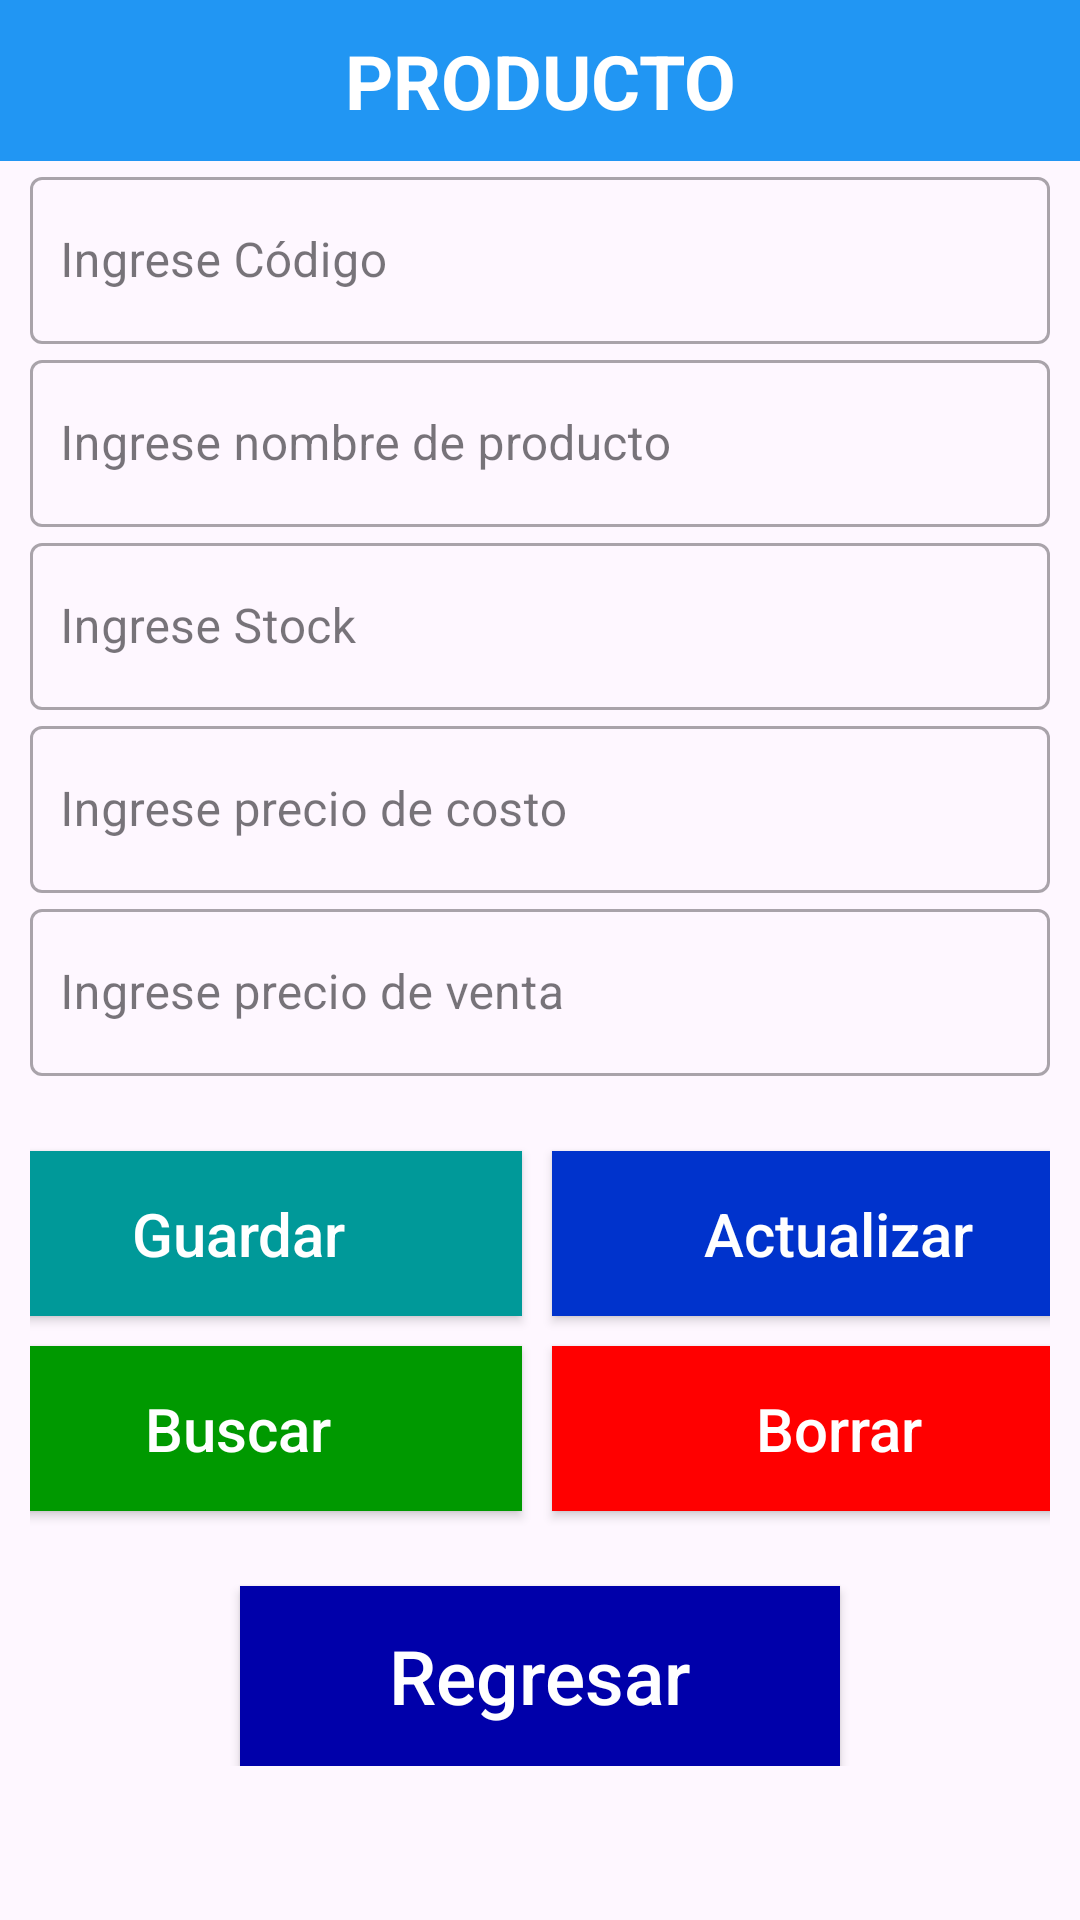

Write the Android layout XML for this screen, with the resource values it uses.
<!-- AndroidManifest.xml: application theme Theme.FBRealtimeDB -->
<!-- res/layout/activity_producto.xml -->
<?xml version="1.0" encoding="utf-8"?>
<androidx.constraintlayout.widget.ConstraintLayout xmlns:android="http://schemas.android.com/apk/res/android"
    xmlns:app="http://schemas.android.com/apk/res-auto"
    xmlns:tools="http://schemas.android.com/tools"
    android:layout_width="match_parent"
    android:layout_height="match_parent"
    android:orientation="vertical"
    tools:context=".MainActivity">

    <LinearLayout
        android:id="@+id/linearLayout4"
        android:layout_width="match_parent"
        android:layout_height="wrap_content">

        <TextView
            android:layout_width="match_parent"
            android:layout_height="match_parent"
            android:background="#2196F3"
            android:gravity="center"
            android:padding="10dp"
            android:text="PRODUCTO"
            android:textColor="@color/white"
            android:textSize="25dp"
            android:textStyle="bold" />

    </LinearLayout>

    <ScrollView
        android:layout_width="match_parent"
        android:layout_height="wrap_content"
        app:layout_constraintBottom_toBottomOf="parent"
        app:layout_constraintTop_toBottomOf="@+id/linearLayout4"
        app:layout_constraintVertical_bias="0.0">

        <LinearLayout
            android:layout_width="match_parent"
            android:layout_height="match_parent"
            android:layout_marginHorizontal="10dp"
            android:gravity="center_vertical"
            android:orientation="vertical">


            <com.google.android.material.textfield.TextInputLayout
                style="@style/Widget.MaterialComponents.TextInputLayout.OutlinedBox"
                android:layout_width="match_parent"

                android:layout_height="wrap_content">

                <com.google.android.material.textfield.TextInputEditText
                    android:id="@+id/etCodigo"
                    android:layout_width="match_parent"
                    android:layout_height="wrap_content"
                    android:hint="Ingrese Código"
                    android:inputType="number"
                    android:paddingHorizontal="10dp"
                    android:textColor="#2196F3" />

            </com.google.android.material.textfield.TextInputLayout>

            <com.google.android.material.textfield.TextInputLayout
                style="@style/Widget.MaterialComponents.TextInputLayout.OutlinedBox"
                android:layout_width="match_parent"

                android:layout_height="wrap_content">

                <com.google.android.material.textfield.TextInputEditText
                    android:id="@+id/etNomProducto"
                    android:layout_width="match_parent"
                    android:layout_height="wrap_content"
                    android:hint="Ingrese nombre de producto"
                    android:inputType="text"
                    android:paddingHorizontal="10dp"
                    android:textColor="#2196F3" />

            </com.google.android.material.textfield.TextInputLayout>

            <com.google.android.material.textfield.TextInputLayout
                style="@style/Widget.MaterialComponents.TextInputLayout.OutlinedBox"
                android:layout_width="match_parent"

                android:layout_height="wrap_content">

                <com.google.android.material.textfield.TextInputEditText
                    android:id="@+id/etStock"
                    android:layout_width="match_parent"
                    android:layout_height="wrap_content"
                    android:hint="Ingrese Stock"
                    android:inputType="number"
                    android:paddingHorizontal="10dp"
                    android:textColor="#2196F3" />

            </com.google.android.material.textfield.TextInputLayout>

            <com.google.android.material.textfield.TextInputLayout
                style="@style/Widget.MaterialComponents.TextInputLayout.OutlinedBox"
                android:layout_width="match_parent"

                android:layout_height="wrap_content">

                <com.google.android.material.textfield.TextInputEditText
                    android:id="@+id/etCosto"
                    android:layout_width="match_parent"
                    android:layout_height="wrap_content"
                    android:hint="Ingrese precio de costo"
                    android:inputType="numberDecimal"
                    android:paddingHorizontal="10dp"
                    android:textColor="#2196F3" />

            </com.google.android.material.textfield.TextInputLayout>

            <com.google.android.material.textfield.TextInputLayout
                style="@style/Widget.MaterialComponents.TextInputLayout.OutlinedBox"
                android:layout_width="match_parent"

                android:layout_height="wrap_content">

                <com.google.android.material.textfield.TextInputEditText
                    android:id="@+id/etVenta"
                    android:layout_width="match_parent"
                    android:layout_height="wrap_content"
                    android:hint="Ingrese precio de venta"
                    android:inputType="numberDecimal"
                    android:paddingHorizontal="10dp"
                    android:textColor="#2196F3" />

            </com.google.android.material.textfield.TextInputLayout>


            <TableLayout
                android:layout_width="400dp"
                android:layout_height="wrap_content"
                android:layout_gravity="center_horizontal"
                android:layout_marginTop="20dp">

                <TableRow>

                    <Button
                        android:id="@+id/btnGuardar"
                        android:layout_width="wrap_content"
                        android:layout_height="55dp"
                        android:layout_margin="5dp"
                        android:layout_weight="1"
                        android:background="#009999"
                        android:text="Guardar"
                        android:textAllCaps="false"
                        android:textColor="@color/white"
                        android:textSize="20dp" />

                    <Button
                        android:id="@+id/btnActualizar"
                        android:layout_width="wrap_content"
                        android:layout_height="55dp"
                        android:layout_margin="5dp"
                        android:layout_weight="1"
                        android:background="#0033CC"
                        android:text="Actualizar"
                        android:textAllCaps="false"
                        android:textColor="@color/white"
                        android:textSize="20dp" />

                </TableRow>

                <TableRow>

                    <Button
                        android:id="@+id/btnBuscar"
                        android:layout_width="wrap_content"
                        android:layout_height="55dp"
                        android:layout_margin="5dp"
                        android:layout_weight="1"
                        android:background="#009900"
                        android:text="Buscar"
                        android:textAllCaps="false"
                        android:textColor="@color/white"
                        android:textSize="20dp" />

                    <Button
                        android:id="@+id/btnEliminar"
                        android:layout_width="wrap_content"
                        android:layout_height="55dp"
                        android:layout_margin="5dp"
                        android:layout_weight="1"
                        android:background="#FF0000"
                        android:text="Borrar"
                        android:textAllCaps="false"
                        android:textColor="@color/white"
                        android:textSize="20dp" />

                </TableRow>

            </TableLayout>


            <Button
                android:id="@+id/btnRegresar"
                android:layout_width="200dp"
                android:layout_height="60dp"
                android:layout_gravity="center_horizontal"
                android:layout_marginTop="20dp"
                android:background="#0000AA"
                android:text="Regresar"
                android:textAllCaps="false"
                android:textColor="@color/white"
                android:textSize="25dp" />

        </LinearLayout>

    </ScrollView>

</androidx.constraintlayout.widget.ConstraintLayout>
<!-- resources referenced by this layout -->
<resources>
  <style name="Theme.FBRealtimeDB" parent="Base.Theme.FBRealtimeDB" />
  <style name="Base.Theme.FBRealtimeDB" parent="Theme.Material3.DayNight.NoActionBar">
          
          
      </style>
  <!-- not gathered from this repository: default colours our renderer supplied (Android Studio template values) -->
  <color name="white">#FFFFFFFF</color>
</resources>
